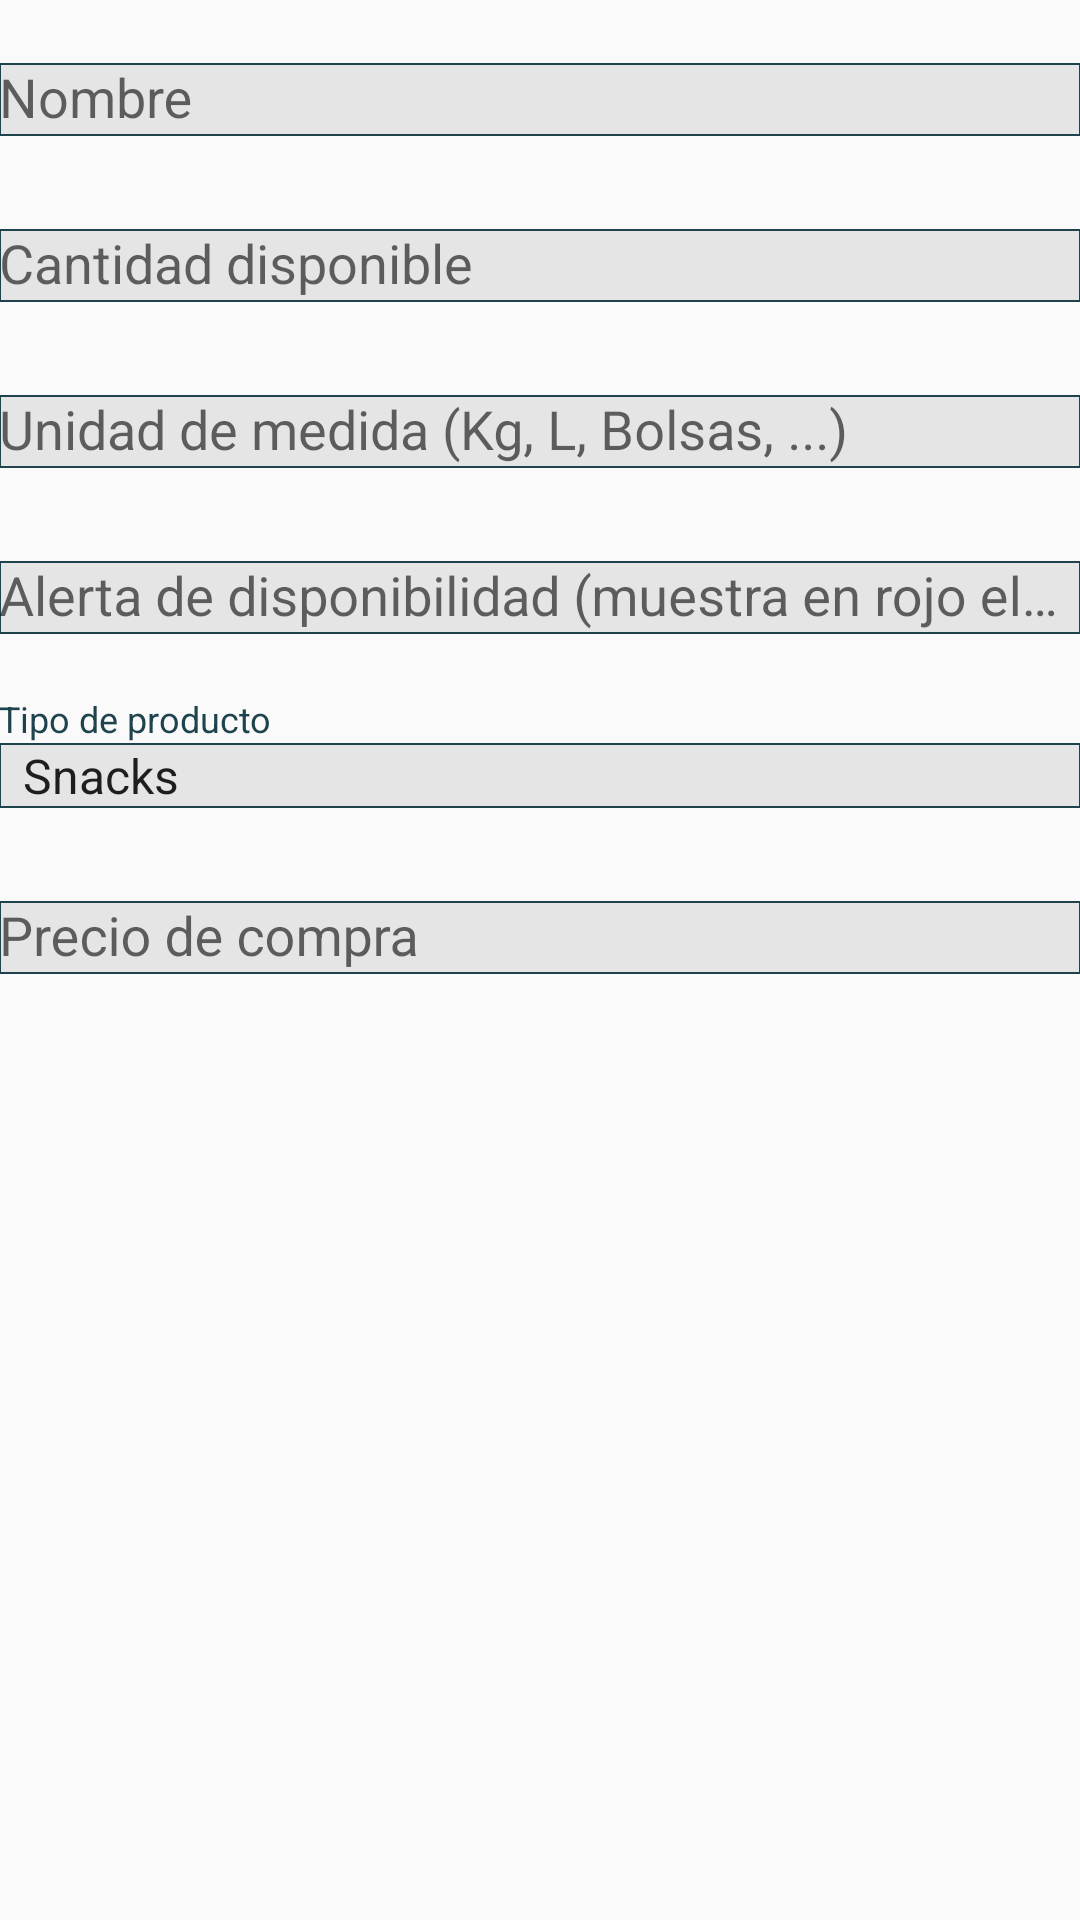

This screen was rendered from an Android layout file. Write that file and the resources it references.
<!-- AndroidManifest.xml: application theme AppTheme -->
<!-- res/layout/activity_add_ware_house_product.xml -->
<?xml version="1.0" encoding="utf-8"?>

<LinearLayout xmlns:android="http://schemas.android.com/apk/res/android"
    xmlns:tools="http://schemas.android.com/tools"
    android:layout_width="match_parent"
    android:layout_height="match_parent"
    android:paddingBottom="@dimen/activity_vertical_margin"
    android:paddingLeft="@dimen/activity_horizontal_margin"
    android:paddingRight="@dimen/activity_horizontal_margin"
    android:paddingTop="@dimen/activity_vertical_margin"
    android:orientation="vertical"
    tools:context="com.tsool.appvending.AddWareHouseProduct">

    <android.support.design.widget.TextInputLayout
        android:layout_marginTop="10dp"
        android:layout_marginBottom="10dp"
        android:layout_width="fill_parent"
        android:layout_height="wrap_content">

        <EditText android:id="@+id/etxNameProduct"
            android:layout_width="match_parent"
            android:layout_height="wrap_content" android:hint="Nombre"
            android:inputType="textPersonName" android:maxLines="1"
            android:singleLine="true"
            android:background="@drawable/borde" />

    </android.support.design.widget.TextInputLayout>
    <android.support.design.widget.TextInputLayout
        android:layout_marginTop="10dp"
        android:layout_marginBottom="10dp"
        android:layout_width="fill_parent"
        android:layout_height="wrap_content">

        <EditText android:id="@+id/etxAvailability"
            android:layout_width="match_parent"
            android:layout_height="wrap_content" android:hint="Cantidad disponible"
            android:inputType="numberDecimal" android:maxLines="1"
            android:singleLine="true"
            android:background="@drawable/borde" />

    </android.support.design.widget.TextInputLayout>
    <android.support.design.widget.TextInputLayout
        android:layout_marginTop="10dp"
        android:layout_marginBottom="10dp"
        android:layout_width="fill_parent"
        android:layout_height="wrap_content">

        <EditText android:id="@+id/etxUnitName"
            android:layout_width="match_parent"
            android:layout_height="wrap_content" android:hint="Unidad de medida (Kg, L, Bolsas, ...)"
            android:inputType="text" android:maxLines="1"
            android:singleLine="true"
            android:background="@drawable/borde" />

    </android.support.design.widget.TextInputLayout>
    <android.support.design.widget.TextInputLayout
        android:layout_marginTop="10dp"
        android:layout_marginBottom="10dp"
        android:layout_width="fill_parent"
        android:layout_height="wrap_content">

        <EditText android:id="@+id/etxAvailabilityAlert"
            android:layout_width="match_parent"
            android:layout_height="wrap_content" android:hint="Alerta de disponibilidad (muestra en rojo el item)"
            android:inputType="numberDecimal" android:maxLines="1"
            android:singleLine="true"
            android:background="@drawable/borde" />

    </android.support.design.widget.TextInputLayout>

    <TextView
        android:layout_width="wrap_content"
        android:layout_height="wrap_content"
        android:layout_marginTop="10dp"
        android:textAppearance="?android:attr/textAppearanceSmall"
        android:text="Tipo de producto"
        android:textSize="12dp"
        android:textColor="@color/forest"/>

    <Spinner
        android:layout_width="fill_parent"
        android:layout_height="wrap_content"
        android:background="@drawable/borde"
        android:layout_marginBottom="10dp"
        android:entries="@array/ProductKind"
        android:id="@+id/spKindProduct" />

    <android.support.design.widget.TextInputLayout
        android:layout_marginTop="10dp"
        android:layout_marginBottom="10dp"
        android:layout_width="fill_parent"
        android:layout_height="wrap_content">

        <EditText android:id="@+id/etxPurchasePrice"
            android:layout_width="match_parent"
            android:layout_height="wrap_content" android:hint="Precio de compra"
            android:inputType="numberDecimal" android:maxLines="1"
            android:singleLine="true"
            android:background="@drawable/borde" />

    </android.support.design.widget.TextInputLayout>

    <android.support.design.widget.TextInputLayout
        android:id="@+id/tilPrecioSnack"
        android:layout_marginTop="10dp"
        android:layout_marginBottom="10dp"
        android:layout_width="fill_parent"
        android:visibility="invisible"
        android:layout_height="wrap_content">

        <EditText android:id="@+id/etxPrecioSnack"
            android:layout_width="match_parent"
            android:layout_height="wrap_content" android:hint="Precio de venta"
            android:inputType="numberDecimal" android:maxLines="1"
            android:singleLine="true"

            android:background="@drawable/borde" />

    </android.support.design.widget.TextInputLayout>

</LinearLayout>
<!-- resources referenced by this layout -->
<resources>
  <string-array name="ProductKind">
          <item>Snacks</item>
          <item>Café</item>
      </string-array>
  <color name="forest">#1E434C</color>
  <!-- drawable borde (drawable) -->
  <?xml version="1.0" encoding="utf-8"?>
  
  <shape xmlns:android="http://schemas.android.com/apk/res/android"
      android:shape="rectangle">
      <gradient
          android:startColor="@color/snow"
          android:centerColor="@color/snow"
          android:endColor="@color/snow"
          />
      <stroke
          android:width="2px"
          android:color="@color/forest"/>
  </shape>
  <style name="AppTheme" parent="Theme.AppCompat.Light.DarkActionBar">
          
          <item name="colorPrimary">@color/forest</item>
          <item name="colorPrimaryDark">@color/forest</item>
          <item name="colorAccent">@color/forest</item>
          <item name="android:textColorPrimary">@color/forest</item>
          <item name="android:textColorSecondary">@color/forest</item>
      </style>
  <color name="snow">#E5E5E5</color>
</resources>
